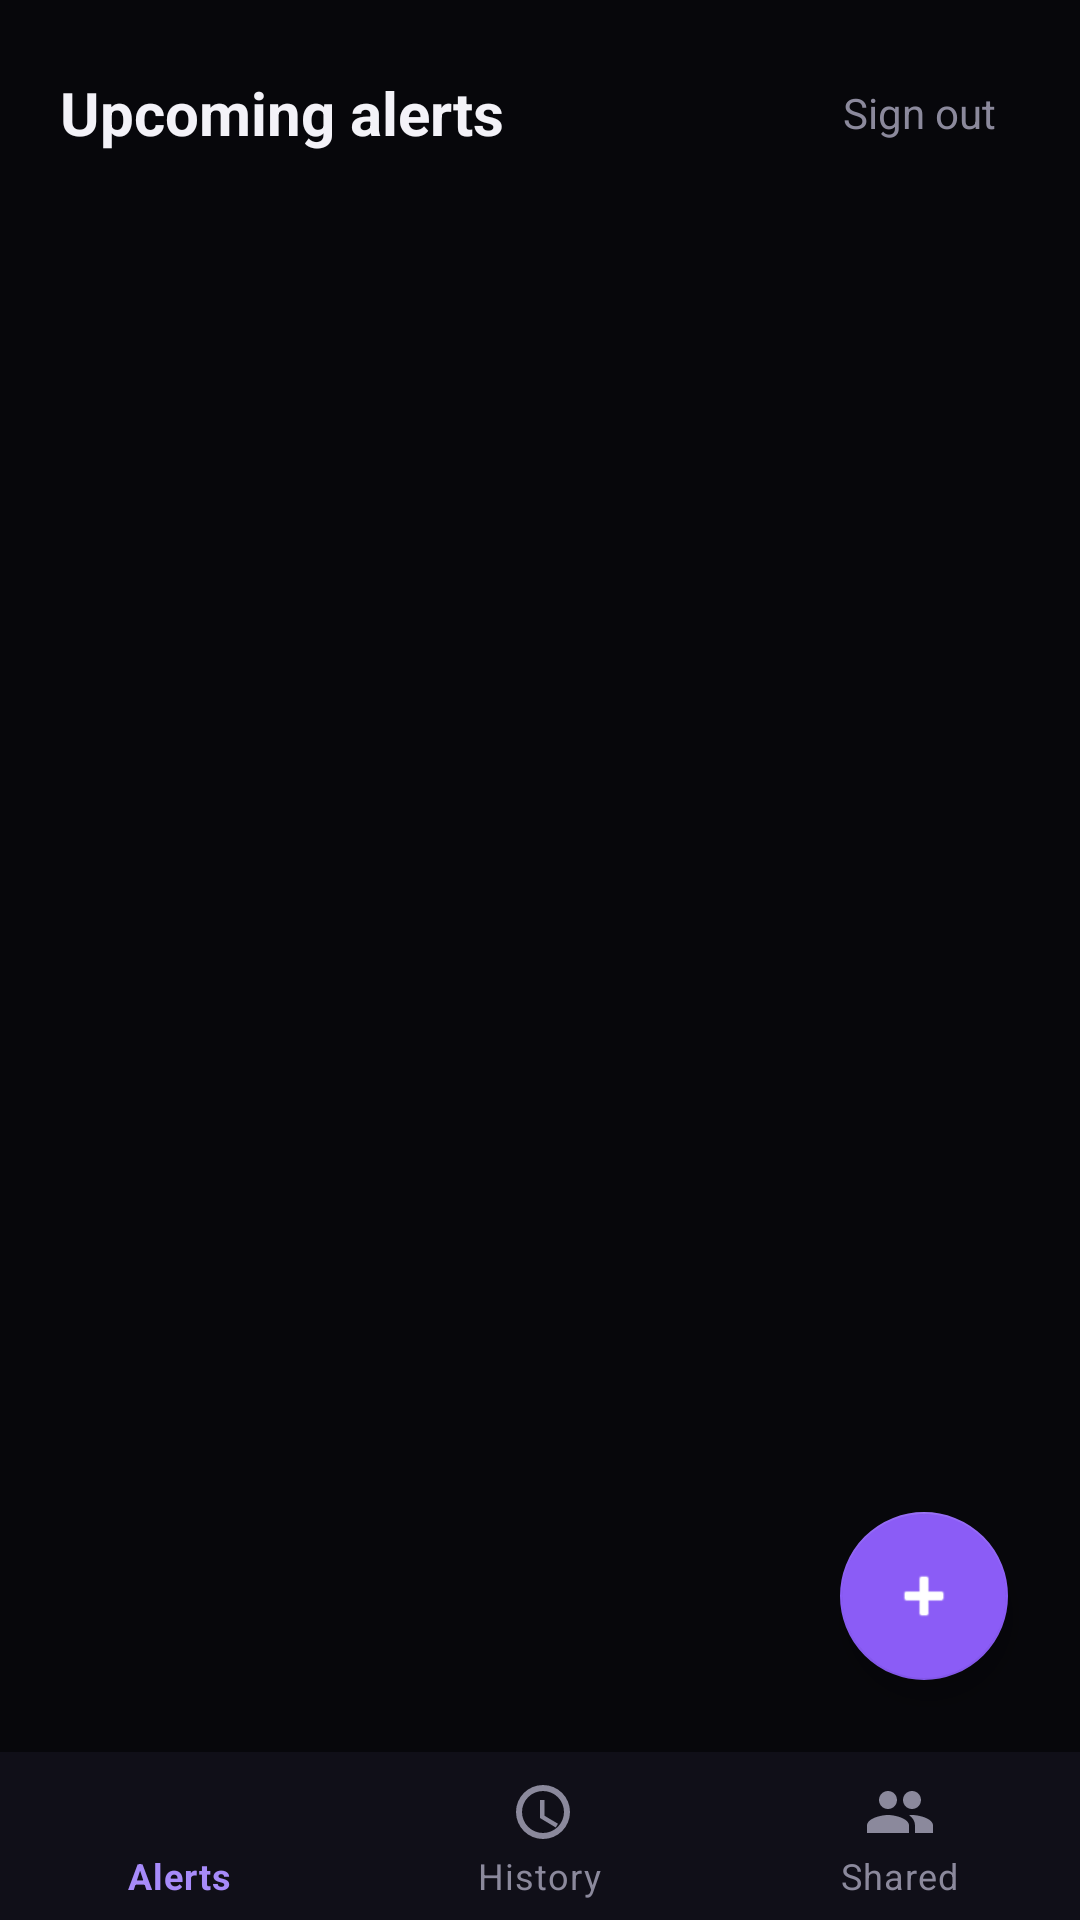

Write the Android layout XML for this screen, with the resource values it uses.
<!-- AndroidManifest.xml: application theme Theme.Whisper -->
<!-- res/layout/activity_rules.xml -->
<?xml version="1.0" encoding="utf-8"?>
<androidx.coordinatorlayout.widget.CoordinatorLayout xmlns:android="http://schemas.android.com/apk/res/android"
    xmlns:app="http://schemas.android.com/apk/res-auto"
    android:layout_width="match_parent"
    android:layout_height="match_parent"
    android:background="@color/background">

    <LinearLayout
        android:layout_width="match_parent"
        android:layout_height="match_parent"
        android:orientation="vertical">

        <LinearLayout
            android:layout_width="match_parent"
            android:layout_height="wrap_content"
            android:orientation="horizontal"
            android:padding="20dp"
            android:gravity="center_vertical">

            <TextView
                android:layout_width="0dp"
                android:layout_height="wrap_content"
                android:layout_weight="1"
                android:text="Upcoming alerts"
                android:textColor="@color/text_primary"
                android:textSize="20sp"
                android:textStyle="bold" />

            <TextView
                android:id="@+id/logoutText"
                android:layout_width="wrap_content"
                android:layout_height="wrap_content"
                android:text="Sign out"
                android:textColor="@color/text_dim"
                android:padding="8dp" />
        </LinearLayout>

        <androidx.recyclerview.widget.RecyclerView
            android:id="@+id/rulesRecyclerView"
            android:layout_width="match_parent"
            android:layout_height="0dp"
            android:layout_weight="1"
            android:clipToPadding="false"
            android:paddingBottom="80dp" />

        <TextView
            android:id="@+id/emptyText"
            android:layout_width="match_parent"
            android:layout_height="wrap_content"
            android:text="No alerts yet. Tap + to create one."
            android:textColor="@color/text_dim"
            android:gravity="center"
            android:padding="32dp"
            android:visibility="gone" />

        <com.google.android.material.bottomnavigation.BottomNavigationView
            android:id="@+id/bottomNav"
            android:layout_width="match_parent"
            android:layout_height="wrap_content"
            android:background="@color/panel"
            app:itemIconTint="@color/bottom_nav_color"
            app:itemTextColor="@color/bottom_nav_color"
            app:menu="@menu/bottom_nav_menu" />

    </LinearLayout>

    <com.google.android.material.floatingactionbutton.FloatingActionButton
        android:id="@+id/addButton"
        android:layout_width="wrap_content"
        android:layout_height="wrap_content"
        android:layout_gravity="bottom|end"
        android:layout_marginEnd="24dp"
        android:layout_marginBottom="80dp"
        android:src="@android:drawable/ic_input_add"
        app:backgroundTint="@color/purple"
        app:tint="@color/white" />

</androidx.coordinatorlayout.widget.CoordinatorLayout>
<!-- resources referenced by this layout -->
<resources>
  <color name="background">#07070B</color>
  <color name="panel">#100F18</color>
  <color name="purple">#8B5CF6</color>
  <color name="text_dim">#8B899C</color>
  <color name="text_primary">#F3F2F8</color>
  <color name="white">#FFFFFF</color>
  <style name="Theme.Whisper" parent="Theme.MaterialComponents.DayNight.NoActionBar">
          <item name="colorPrimary">@color/purple</item>
          <item name="colorPrimaryDark">@color/background</item>
          <item name="colorAccent">@color/purple_bright</item>
          <item name="android:windowBackground">@color/background</item>
          <item name="android:textColorPrimary">@color/text_primary</item>
          <item name="android:statusBarColor">@color/background</item>
      </style>
  <color name="purple_bright">#A78BFA</color>
</resources>
